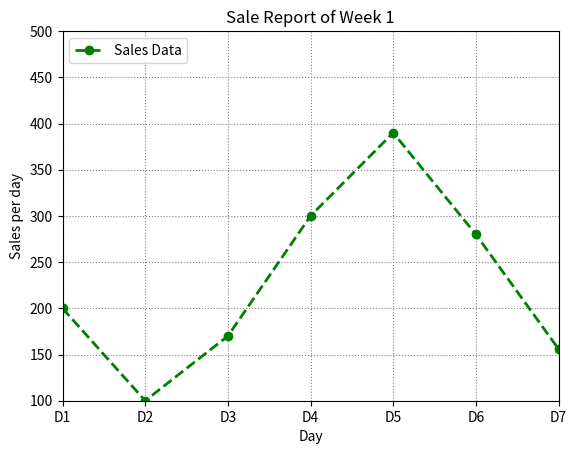

Here is the Python script that generated this plot:
import matplotlib.pyplot as plt
x=[1,2,3,4,5,6,7]
y=[200,100,170,300,390,280,156]
plt.title('Sale Report of Week 1')
plt.plot(x,y,color='green',linewidth=2,marker='o',linestyle='--',label='Sales Data')
plt.xlabel("Day")
plt.ylabel("Sales per day")
plt.legend(loc='upper left',fontsize=10)
plt.xlim(1,7)
plt.ylim(100,500)
plt.xticks(x,['D1','D2','D3','D4','D5','D6','D7'])
plt.grid(color='gray',linestyle=":")
plt.show()  